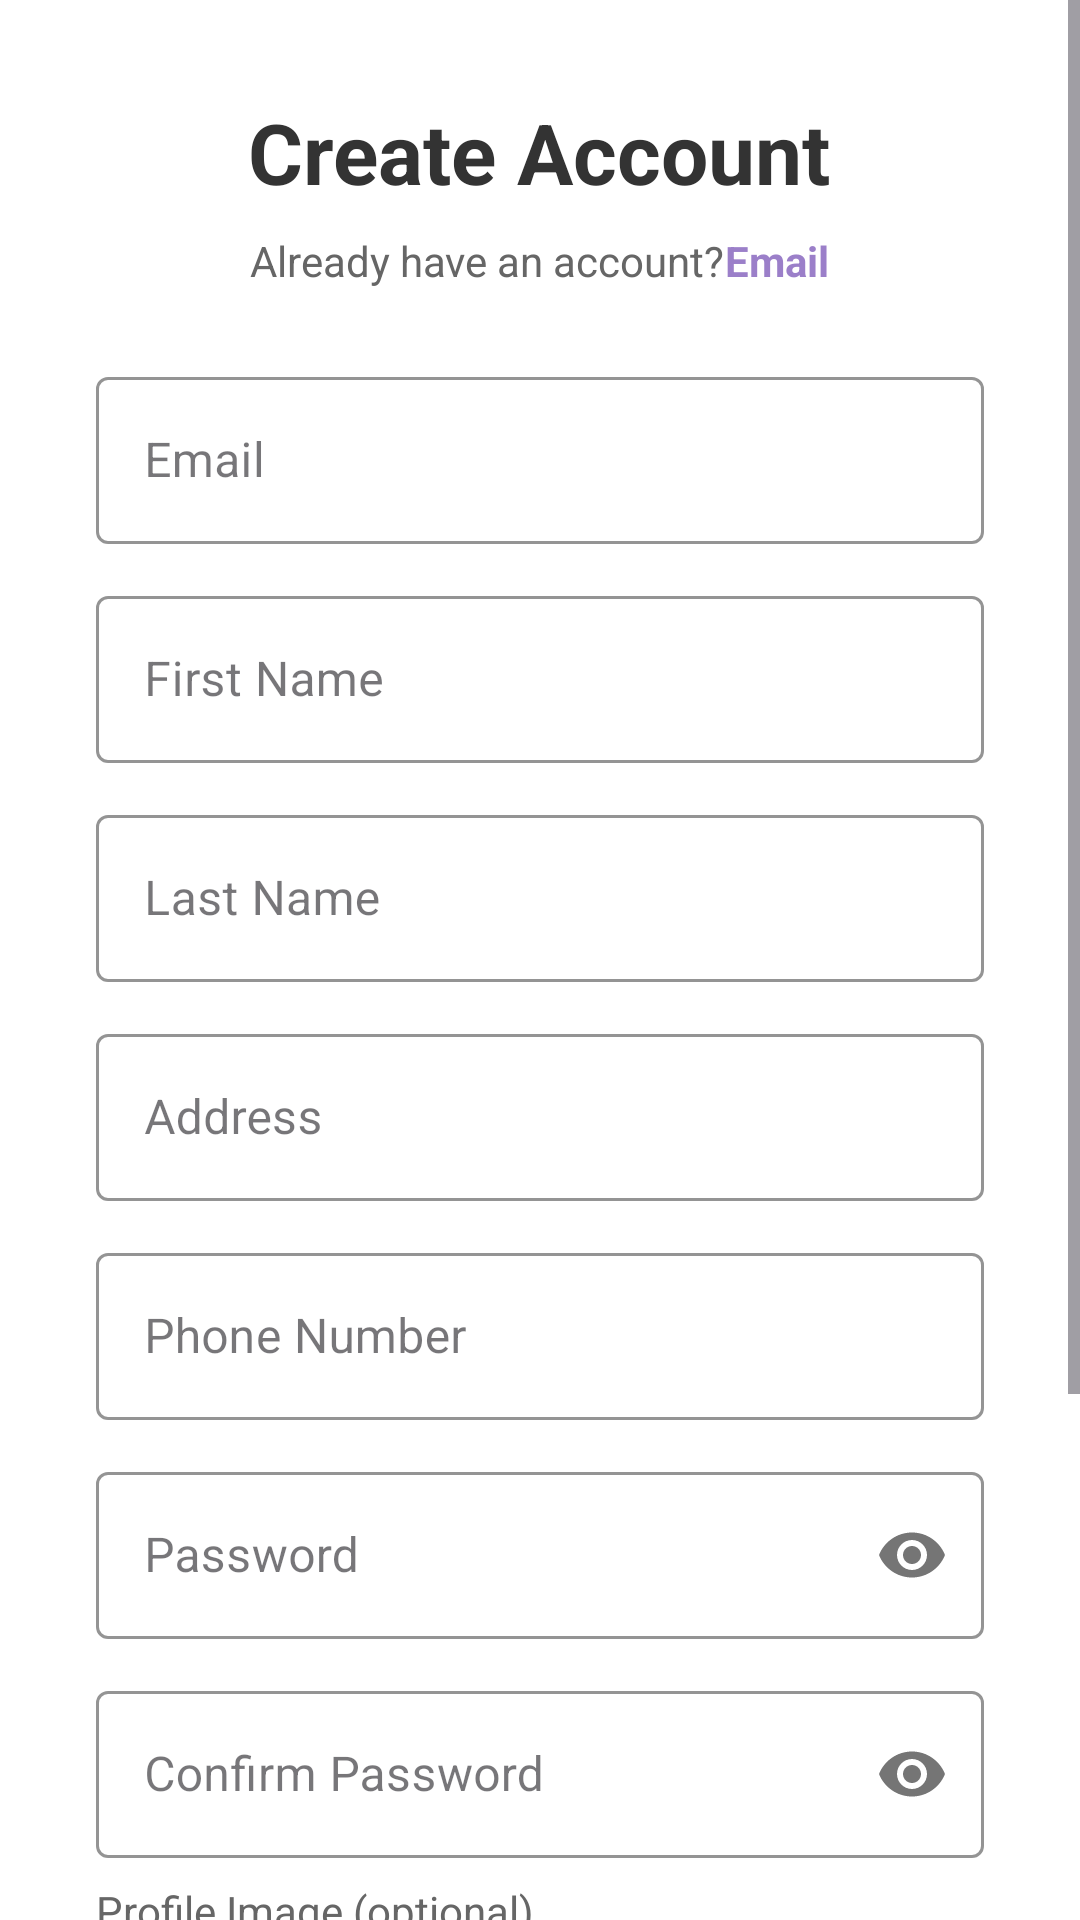

Reconstruct the res/layout file that produces this screen, plus the resources it refers to.
<!-- AndroidManifest.xml: application theme Theme.Uber3 -->
<!-- res/layout/fragment_register.xml -->
<?xml version="1.0" encoding="utf-8"?>
<ScrollView xmlns:android="http://schemas.android.com/apk/res/android"
    xmlns:app="http://schemas.android.com/apk/res-auto"
    android:layout_width="match_parent"
    android:layout_height="match_parent"
    android:fillViewport="true"
    android:background="#FFFFFF">

    <LinearLayout
        android:layout_width="match_parent"
        android:layout_height="wrap_content"
        android:orientation="vertical"
        android:padding="32dp">

        <TextView
            android:layout_width="wrap_content"
            android:layout_height="wrap_content"
            android:text="@string/create_account"
            android:textSize="28sp"
            android:textStyle="bold"
            android:textColor="#333333"
            android:layout_gravity="center_horizontal"
            android:layout_marginBottom="8dp"/>

        <LinearLayout
            android:layout_width="wrap_content"
            android:layout_height="wrap_content"
            android:orientation="horizontal"
            android:layout_gravity="center_horizontal"
            android:layout_marginBottom="24dp">

            <TextView
                android:layout_width="wrap_content"
                android:layout_height="wrap_content"
                android:text="@string/already_have_an_account"
                android:textSize="14sp"
                android:textColor="#666666"/>

            <TextView
                android:id="@+id/tvLoginLink"
                android:layout_width="wrap_content"
                android:layout_height="wrap_content"
                android:text="@string/email"
                android:textSize="14sp"
                android:textColor="#9B7FC9"
                android:textStyle="bold"
                android:clickable="true"
                android:focusable="true"/>

        </LinearLayout>

        <com.google.android.material.textfield.TextInputLayout
            android:layout_width="match_parent"
            android:layout_height="wrap_content"
            android:hint="@string/email"
            android:layout_marginBottom="12dp"
            app:boxStrokeColor="#9B7FC9"
            app:hintTextColor="#9B7FC9"
            style="@style/Widget.MaterialComponents.TextInputLayout.OutlinedBox">

            <com.google.android.material.textfield.TextInputEditText
                android:id="@+id/etEmail"
                android:layout_width="match_parent"
                android:layout_height="wrap_content"
                android:inputType="textEmailAddress"/>

        </com.google.android.material.textfield.TextInputLayout>

        <com.google.android.material.textfield.TextInputLayout
            android:layout_width="match_parent"
            android:layout_height="wrap_content"
            android:hint="@string/first_name"
            android:layout_marginBottom="12dp"
            app:boxStrokeColor="#9B7FC9"
            app:hintTextColor="#9B7FC9"
            style="@style/Widget.MaterialComponents.TextInputLayout.OutlinedBox">

            <com.google.android.material.textfield.TextInputEditText
                android:id="@+id/etFirstName"
                android:layout_width="match_parent"
                android:layout_height="wrap_content"
                android:inputType="textPersonName"/>

        </com.google.android.material.textfield.TextInputLayout>

        <com.google.android.material.textfield.TextInputLayout
            android:layout_width="match_parent"
            android:layout_height="wrap_content"
            android:hint="@string/last_name"
            android:layout_marginBottom="12dp"
            app:boxStrokeColor="#9B7FC9"
            app:hintTextColor="#9B7FC9"
            style="@style/Widget.MaterialComponents.TextInputLayout.OutlinedBox">

            <com.google.android.material.textfield.TextInputEditText
                android:id="@+id/etLastName"
                android:layout_width="match_parent"
                android:layout_height="wrap_content"
                android:inputType="textPersonName"/>

        </com.google.android.material.textfield.TextInputLayout>

        <com.google.android.material.textfield.TextInputLayout
            android:layout_width="match_parent"
            android:layout_height="wrap_content"
            android:hint="@string/address"
            android:layout_marginBottom="12dp"
            app:boxStrokeColor="#9B7FC9"
            app:hintTextColor="#9B7FC9"
            style="@style/Widget.MaterialComponents.TextInputLayout.OutlinedBox">

            <com.google.android.material.textfield.TextInputEditText
                android:id="@+id/etAddress"
                android:layout_width="match_parent"
                android:layout_height="wrap_content"
                android:inputType="textPostalAddress"/>

        </com.google.android.material.textfield.TextInputLayout>

        <com.google.android.material.textfield.TextInputLayout
            android:layout_width="match_parent"
            android:layout_height="wrap_content"
            android:hint="@string/phone_number"
            android:layout_marginBottom="12dp"
            app:boxStrokeColor="#9B7FC9"
            app:hintTextColor="#9B7FC9"
            style="@style/Widget.MaterialComponents.TextInputLayout.OutlinedBox">

            <com.google.android.material.textfield.TextInputEditText
                android:id="@+id/etPhone"
                android:layout_width="match_parent"
                android:layout_height="wrap_content"
                android:inputType="phone"
                android:digits="0123456789"
                android:maxLength="15"/>

        </com.google.android.material.textfield.TextInputLayout>

        <com.google.android.material.textfield.TextInputLayout
            android:layout_width="match_parent"
            android:layout_height="wrap_content"
            android:hint="@string/password"
            android:layout_marginBottom="12dp"
            app:boxStrokeColor="#9B7FC9"
            app:hintTextColor="#9B7FC9"
            app:passwordToggleEnabled="true"
            style="@style/Widget.MaterialComponents.TextInputLayout.OutlinedBox">

            <com.google.android.material.textfield.TextInputEditText
                android:id="@+id/etPassword"
                android:layout_width="match_parent"
                android:layout_height="wrap_content"
                android:inputType="textPassword"/>

        </com.google.android.material.textfield.TextInputLayout>

        <com.google.android.material.textfield.TextInputLayout
            android:layout_width="match_parent"
            android:layout_height="wrap_content"
            android:hint="@string/confirm_password"
            android:layout_marginBottom="8dp"
            app:boxStrokeColor="#9B7FC9"
            app:hintTextColor="#9B7FC9"
            app:passwordToggleEnabled="true"
            style="@style/Widget.MaterialComponents.TextInputLayout.OutlinedBox">

            <com.google.android.material.textfield.TextInputEditText
                android:id="@+id/etConfirmPassword"
                android:layout_width="match_parent"
                android:layout_height="wrap_content"
                android:inputType="textPassword"/>

        </com.google.android.material.textfield.TextInputLayout>

        <TextView
            android:id="@+id/tvPasswordError"
            android:layout_width="match_parent"
            android:layout_height="wrap_content"
            android:text="@string/passwords_do_not_match"
            android:textSize="12sp"
            android:textColor="#D32F2F"
            android:visibility="gone"
            android:layout_marginBottom="12dp"/>

        <TextView
            android:layout_width="match_parent"
            android:layout_height="wrap_content"
            android:text="@string/profile_image_optional"
            android:textSize="14sp"
            android:textColor="#666666"
            android:layout_marginBottom="8dp"/>

        <com.google.android.material.button.MaterialButton
            android:id="@+id/btnChooseImage"
            android:layout_width="match_parent"
            android:layout_height="wrap_content"
            android:text="@string/choose_image"
            android:textColor="#666666"
            app:icon="@android:drawable/ic_menu_gallery"
            app:iconTint="#666666"
            app:strokeColor="#CCCCCC"
            app:strokeWidth="1dp"
            app:backgroundTint="#FFFFFF"
            style="@style/Widget.MaterialComponents.Button.OutlinedButton"
            android:layout_marginBottom="12dp"/>

        <ImageView
            android:id="@+id/ivImagePreview"
            android:layout_width="120dp"
            android:layout_height="120dp"
            android:scaleType="centerCrop"
            android:layout_gravity="center_horizontal"
            android:visibility="gone"
            android:layout_marginBottom="24dp"
            android:background="@android:color/darker_gray"/>

        <com.google.android.material.button.MaterialButton
            android:id="@+id/btnRegister"
            android:layout_width="match_parent"
            android:layout_height="56dp"
            android:text="@string/create_account"
            android:textSize="16sp"
            android:textStyle="bold"
            app:backgroundTint="#9B7FC9"
            android:textColor="#FFFFFF"
            app:cornerRadius="8dp"
            android:layout_marginTop="16dp"/>

        <TextView
            android:layout_width="wrap_content"
            android:layout_height="wrap_content"
            android:text="@string/slogan"
            android:textSize="14sp"
            android:textColor="#999999"
            android:gravity="center"
            android:layout_gravity="center_horizontal"
            android:layout_marginTop="24dp"
            android:lineSpacingExtra="4dp"/>

    </LinearLayout>

</ScrollView>
<!-- resources referenced by this layout -->
<resources>
  <string name="address">Address</string>
  <string name="already_have_an_account">Already have an account?</string>
  <string name="choose_image">Choose Image</string>
  <string name="confirm_password">Confirm Password</string>
  <string name="create_account">Create Account</string>
  <string name="email">Email</string>
  <string name="first_name">First Name</string>
  <string name="last_name">Last Name</string>
  <string name="password">Password</string>
  <string name="passwords_do_not_match">Passwords do not match</string>
  <string name="phone_number">Phone Number</string>
  <string name="profile_image_optional">Profile Image (optional)</string>
  <string name="slogan">Create an account.\nWe know you checked the distance twice.</string>
  <style name="Theme.Uber3" parent="Base.Theme.Uber3" />
  <style name="Base.Theme.Uber3" parent="Theme.Material3.DayNight.NoActionBar">
          
          
      </style>
</resources>
